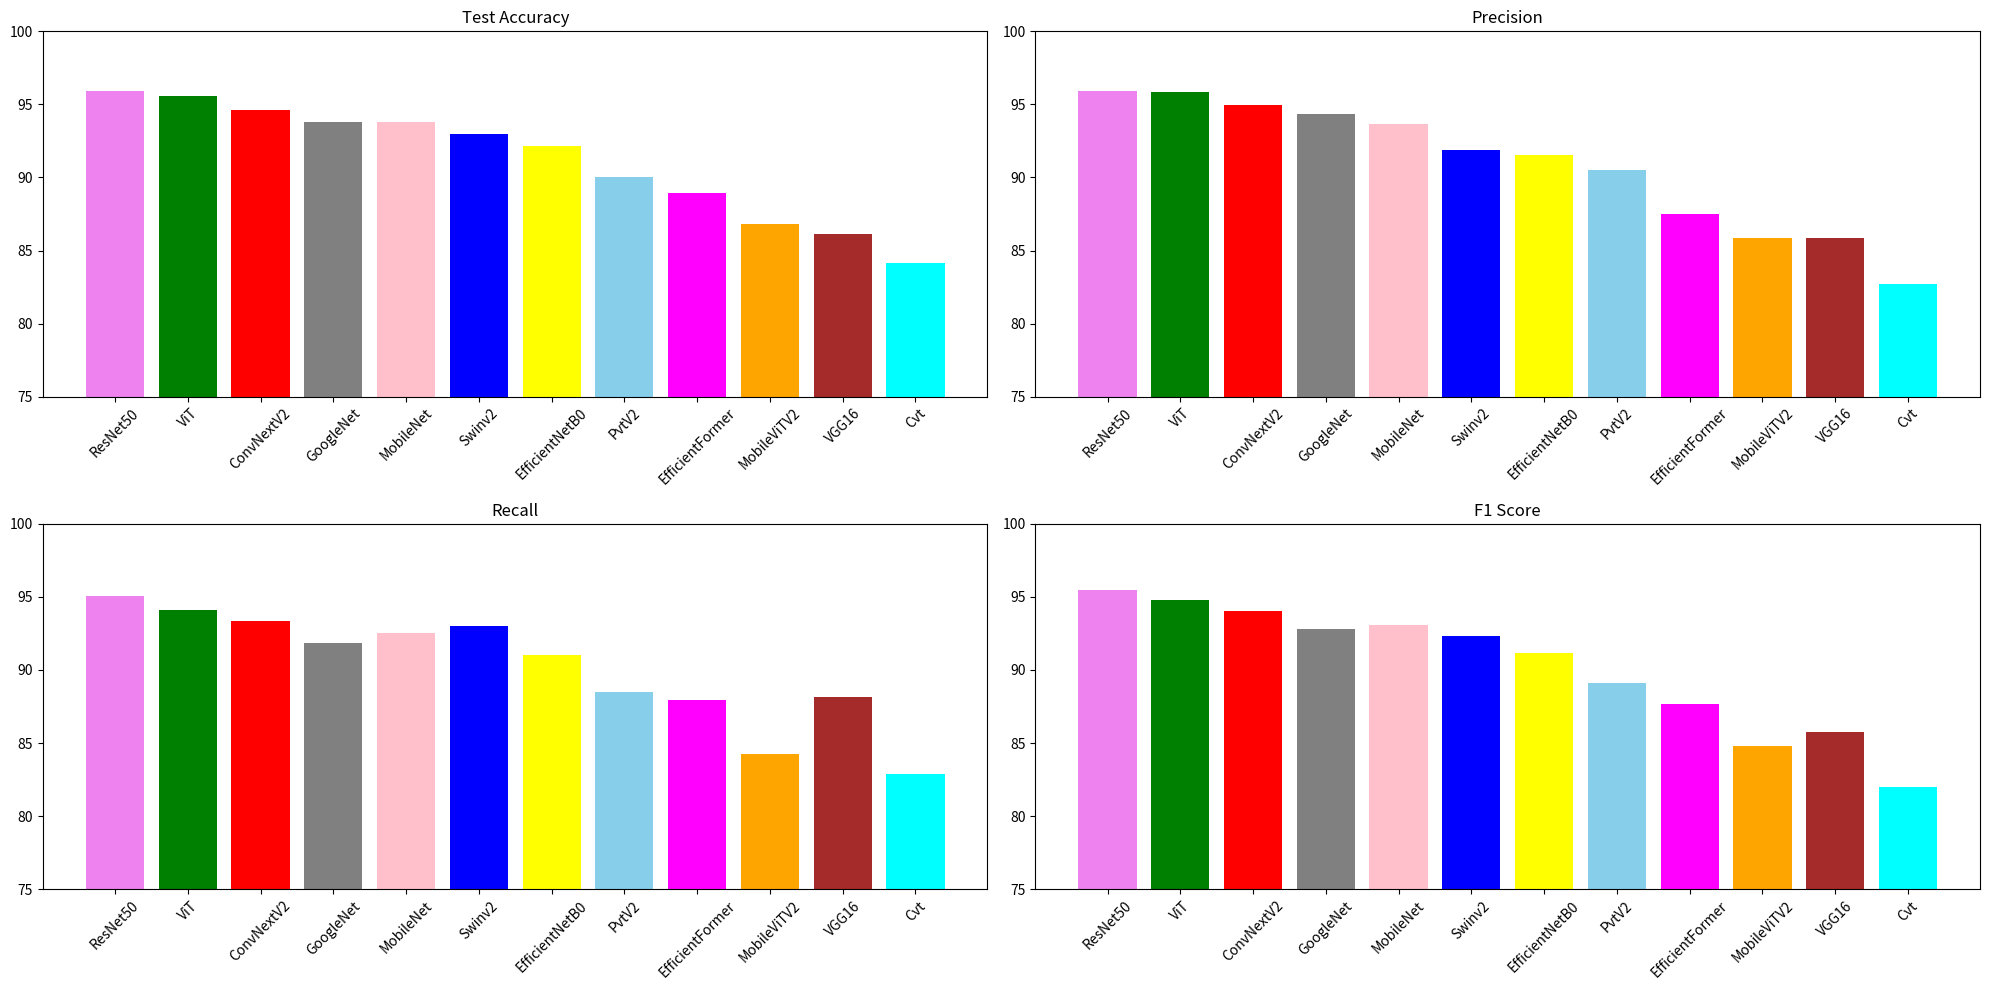

Python code for this plot: (Note: this script raises an exception after producing the figure.)
import matplotlib.pyplot as plt
import numpy as np

# Models and their corresponding metrics
models = [
    "Swinv2ForImageClassification",
    "ViTForImageClassification",
    "ConvNextV2ForImageClassification",
    "CvtForImageClassification",
    "EfficientFormerForImageClassification",
    "PvtV2ForImageClassification",
    "MobileViTV2ForImageClassification",
    "resnet50ForImageClassification",
    "vgg16ForImageClassification",
    "mobilenetForImageClassification",
    "googlenetForImageClassification",
    "efficientnet_b0ForImageClassification"
]

test_accuracy = [
    92.9853, 95.5954, 94.6166, 84.1762, 88.9070, 90.0489, 86.7863, 95.9217, 86.1338, 93.8010, 93.8010, 92.1697
]

precision = [
    91.86, 95.82, 94.95, 82.73, 87.52, 90.52, 85.84, 95.94, 85.86, 93.69, 94.33, 91.52
]

recall = [
    93.02, 94.12, 93.35, 82.85, 87.93, 88.52, 84.23, 95.08, 88.13, 92.53, 91.82, 90.99
]

f1_score = [
    92.35, 94.77, 94.06, 81.97, 87.68, 89.12, 84.80, 95.48, 85.72, 93.06, 92.77, 91.18
]

# Short names for models (initially sorted by the initial data)
short_names = [
    "Swinv2", "ViT", "ConvNextV2", "Cvt", "EfficientFormer", 
    "PvtV2", "MobileViTV2", "ResNet50", "VGG16", "MobileNet", 
    "GoogleNet", "EfficientNetB0"
]

# Original popular colors for each model, ensuring there are 12 distinct colors
original_colors = [
    'blue', 'green', 'red', 'cyan', 'magenta', 
    'skyblue', 'orange', 'violet', 'brown', 'pink', 'gray', 'yellow'
]

# Mapping models to their colors
color_mapping = {short_name: color for short_name, color in zip(short_names, original_colors)}

# Sort the models by the metrics in decreasing order
indices = np.argsort(test_accuracy)[::-1]
sorted_models = [models[i] for i in indices]
sorted_test_accuracy = [test_accuracy[i] for i in indices]
sorted_precision = [precision[i] for i in indices]
sorted_recall = [recall[i] for i in indices]
sorted_f1_score = [f1_score[i] for i in indices]

# Sort the short names according to the sorted indices
sorted_short_names = [short_names[i] for i in indices]

# Sort the colors according to the sorted indices
sorted_colors = [color_mapping[short_names[i]] for i in indices]

# Plotting with original colors for each model
fig, axs = plt.subplots(2, 2, figsize=(20, 10))

# Set common y-axis limits
ylim = (75, 100)

# Test Accuracy
axs[0, 0].bar(sorted_short_names, sorted_test_accuracy, color=sorted_colors)
axs[0, 0].set_title('Test Accuracy')
axs[0, 0].set_ylim(ylim)
axs[0, 0].set_xticklabels(sorted_short_names, rotation=45)

# Precision
axs[0, 1].bar(sorted_short_names, sorted_precision, color=sorted_colors)
axs[0, 1].set_title('Precision')
axs[0, 1].set_ylim(ylim)
axs[0, 1].set_xticklabels(sorted_short_names, rotation=45)

# Recall
axs[1, 0].bar(sorted_short_names, sorted_recall, color=sorted_colors)
axs[1, 0].set_title('Recall')
axs[1, 0].set_ylim(ylim)
axs[1, 0].set_xticklabels(sorted_short_names, rotation=45)

# F1 Score
axs[1, 1].bar(sorted_short_names, sorted_f1_score, color=sorted_colors)
axs[1, 1].set_title('F1 Score')
axs[1, 1].set_ylim(ylim)
axs[1, 1].set_xticklabels(sorted_short_names, rotation=45)

plt.tight_layout()
plt.savefig("/home/<user>/brain tumor/Brain Tumor Classification Hemant Kumar/results/model_metrics_comparison_hemant.png", dpi=600)
plt.savefig("/home/<user>/brain tumor/Brain Tumor Classification Hemant Kumar/results/model_metrics_comparison_hemant.svg", dpi=600)
plt.show()
